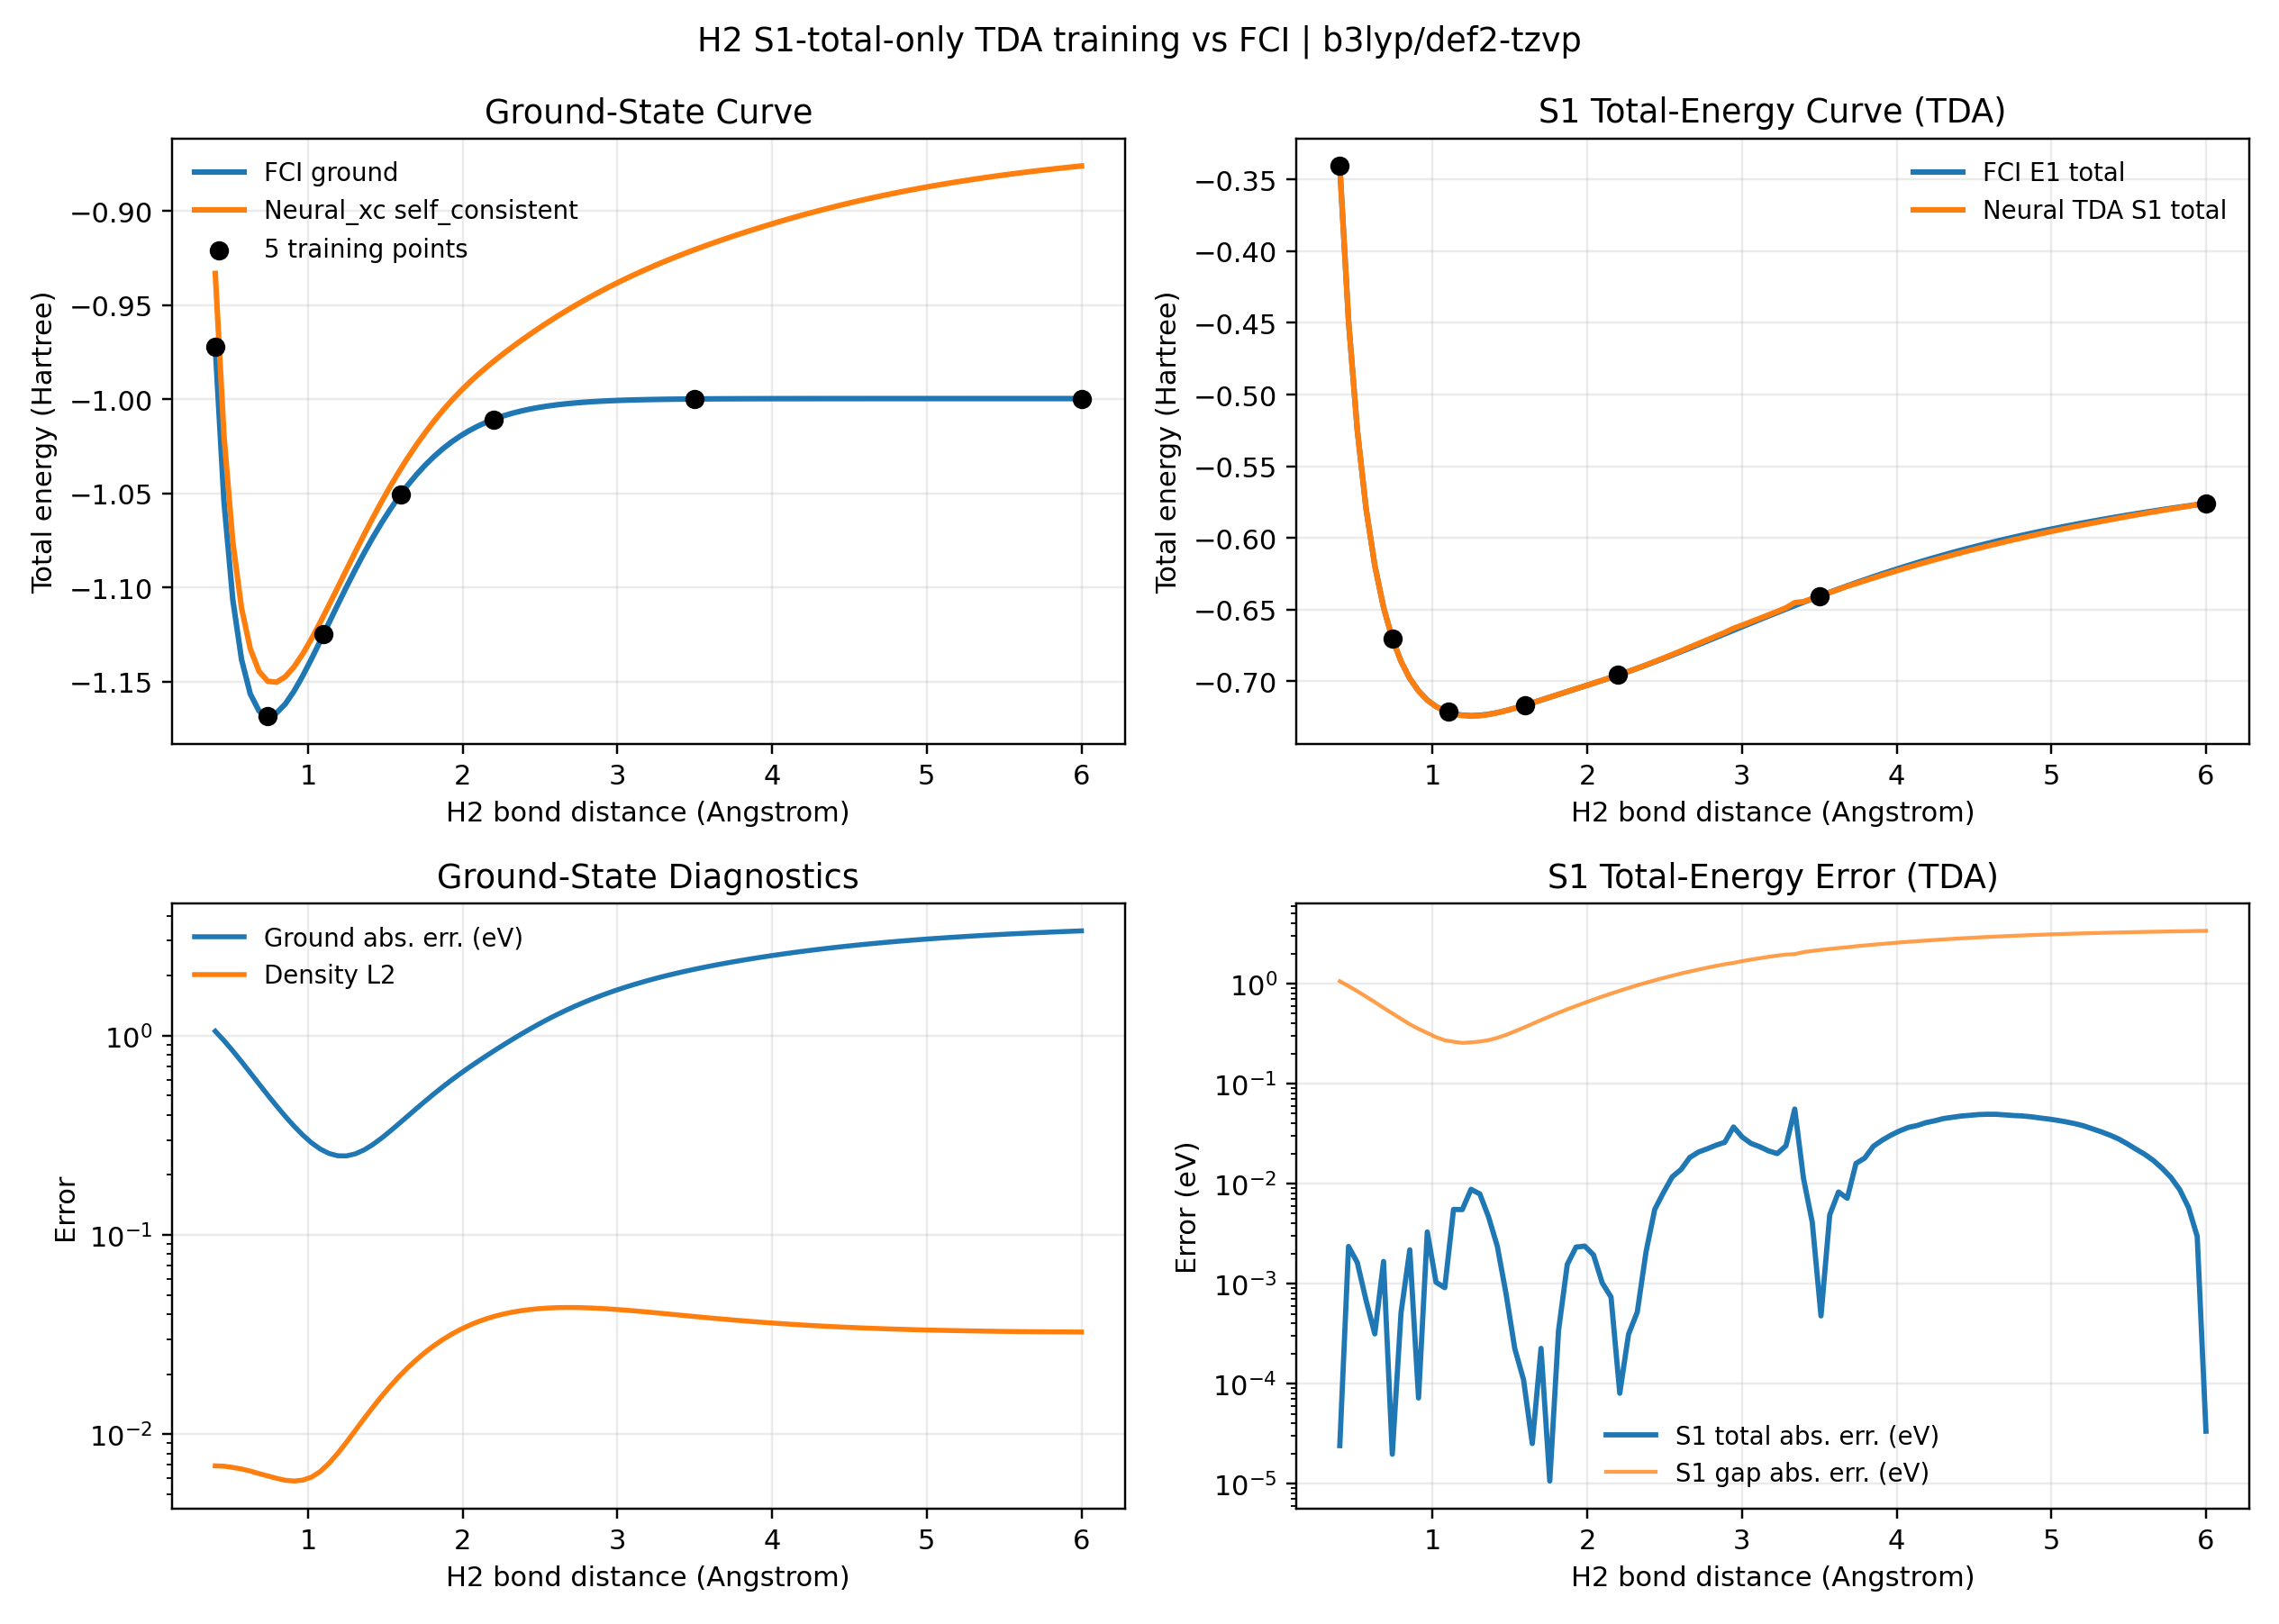

The file beside this chart, header and first rows:
dense_index, r_angstrom, fci_energy_h, exact_energy_h, predicted_energy_h, energy_abs_err_ev, fci_s1_total_energy_h, exact_s1_total_energy_h, predicted_s1_total_energy_h, s1_total_abs_err_ev, fci_s1_h, exact_s1_h, predicted_s1_h, s1_gap_abs_err_ev, predicted_s1_oscillator_strength, fci_electron_count, exact_electron_count, predicted_electron_count, electron_count_abs_err, density_l1, density_l2, density_linf, predicted_dm_trace
1, 0.4, -0.9719, -0.9719, -0.9332, 1.054, -0.3405, -0.3405, -0.3405, 2.3994203149778352e-05, 0.6314, 0.6314, 0.5927, 1.054, nan, 2, 2, 2, 2.1422463802878156e-10, 0.04229, 0.006924, 0.005996, 0.51
2, 0.4566, -1.054, -1.054, -1.02, 0.9449, -0.4486, -0.4486, -0.4485, 0.00235, 0.6058, 0.6058, 0.5712, 0.9426, nan, 2, 2, 2, 4.708633483119229e-11, 0.04351, 0.006894, 0.00538, 0.5104
3, 0.5131, -1.106, -1.106, -1.075, 0.8396, -0.5247, -0.5247, -0.5247, 0.001625, 0.5816, 0.5816, 0.5508, 0.838, nan, 2, 2, 2, 8.317746491570688e-11, 0.04436, 0.006797, 0.004747, 0.5127
4, 0.5697, -1.138, -1.138, -1.111, 0.7412, -0.5794, -0.5794, -0.5794, 0.0006817, 0.5587, 0.5587, 0.5315, 0.7405, nan, 2, 2, 2, 9.165690428858397e-11, 0.04507, 0.006677, 0.00417, 0.5164
5, 0.6263, -1.156, -1.156, -1.132, 0.6517, -0.6192, -0.6192, -0.6193, 0.000314, 0.5372, 0.5372, 0.5132, 0.6521, nan, 2, 2, 2, 5.447864381835643e-11, 0.04559, 0.006519, 0.003682, 0.5212
6, 0.6828, -1.166, -1.166, -1.144, 0.5725, -0.6485, -0.6485, -0.6485, 0.001665, 0.517, 0.517, 0.496, 0.5708, nan, 2, 2, 2, 1.0718803622467021e-10, 0.04587, 0.006331, 0.003301, 0.5268
7, 0.7394, -1.168, -1.168, -1.15, 0.5035, -0.6702, -0.6702, -0.6702, 1.9686028668391385e-05, 0.4981, 0.4981, 0.4796, 0.5034, nan, 2, 2, 2, 5.576008543783928e-10, 0.04624, 0.00616, 0.003033, 0.533
8, 0.796, -1.167, -1.167, -1.15, 0.4442, -0.6863, -0.6863, -0.6862, 0.0005125, 0.4803, 0.4803, 0.464, 0.4437, nan, 2, 2, 2, 7.156841785871393e-10, 0.04662, 0.005995, 0.002884, 0.5398
9, 0.8525, -1.162, -1.162, -1.147, 0.3939, -0.6981, -0.6981, -0.6981, 0.002176, 0.4637, 0.4637, 0.4493, 0.3917, nan, 2, 2, 2, 1.0851839427061805e-09, 0.04717, 0.005861, 0.00287, 0.547
10, 0.9091, -1.155, -1.155, -1.142, 0.3518, -0.7069, -0.7069, -0.7069, 7.186197791587562e-05, 0.4481, 0.4481, 0.4352, 0.3518, nan, 2, 2, 2, 1.7326584611510043e-11, 0.04813, 0.00581, 0.003026, 0.5546
11, 0.9657, -1.147, -1.147, -1.135, 0.3173, -0.7132, -0.7132, -0.7133, 0.003282, 0.4336, 0.4336, 0.4219, 0.3205, nan, 2, 2, 2, 2.215342576050716e-09, 0.0495, 0.005872, 0.003369, 0.5625
12, 1.022, -1.138, -1.138, -1.127, 0.29, -0.7177, -0.7177, -0.7177, 0.001031, 0.4201, 0.4201, 0.4094, 0.2911, nan, 2, 2, 2, 6.977724620327308e-09, 0.05133, 0.006076, 0.003905, 0.5707
13, 1.079, -1.128, -1.128, -1.118, 0.2698, -0.7208, -0.7208, -0.7208, 0.0009105, 0.4076, 0.4076, 0.3976, 0.2708, nan, 2, 2, 2, 1.1817107292699802e-08, 0.054, 0.006484, 0.004638, 0.5791
14, 1.135, -1.119, -1.119, -1.109, 0.2564, -0.7227, -0.7227, -0.7229, 0.005515, 0.396, 0.396, 0.3863, 0.2619, nan, 2, 2, 2, 1.53708938910313e-08, 0.05788, 0.007128, 0.005568, 0.5878
15, 1.192, -1.109, -1.109, -1.1, 0.2496, -0.7238, -0.7238, -0.724, 0.005495, 0.3853, 0.3853, 0.3759, 0.2551, nan, 2, 2, 2, 1.2078145594784928e-08, 0.06315, 0.007998, 0.006693, 0.5967
16, 1.248, -1.1, -1.1, -1.09, 0.2493, -0.7241, -0.7241, -0.7244, 0.008765, 0.3755, 0.3755, 0.366, 0.258, nan, 2, 2, 2, 8.449430044521478e-10, 0.07074, 0.009104, 0.008015, 0.6057
17, 1.305, -1.09, -1.09, -1.081, 0.2552, -0.7239, -0.7239, -0.7241, 0.007886, 0.3666, 0.3666, 0.3569, 0.2631, nan, 2, 2, 2, 2.252287401027786e-08, 0.07991, 0.01042, 0.009526, 0.6149
18, 1.362, -1.082, -1.082, -1.072, 0.2669, -0.7231, -0.7231, -0.7233, 0.004651, 0.3586, 0.3586, 0.3486, 0.2716, nan, 2, 2, 2, 4.9716894601203876e-08, 0.09057, 0.01194, 0.01122, 0.6242
19, 1.418, -1.073, -1.073, -1.063, 0.284, -0.722, -0.722, -0.7221, 0.002371, 0.3515, 0.3515, 0.3409, 0.2864, nan, 2, 2, 2, 6.730049895153911e-08, 0.1024, 0.01362, 0.01309, 0.6336
20, 1.475, -1.066, -1.066, -1.054, 0.306, -0.7206, -0.7206, -0.7206, 0.0007938, 0.3451, 0.3451, 0.3338, 0.3068, nan, 2, 2, 2, 6.943920283219995e-08, 0.1155, 0.01545, 0.01512, 0.6431
21, 1.531, -1.058, -1.058, -1.046, 0.3322, -0.7189, -0.7189, -0.7189, 0.0002241, 0.3395, 0.3395, 0.3273, 0.3324, nan, 2, 2, 2, 6.221924619964625e-08, 0.1295, 0.01741, 0.01727, 0.6527
22, 1.588, -1.052, -1.052, -1.038, 0.362, -0.7171, -0.7171, -0.7171, 0.0001097, 0.3346, 0.3346, 0.3213, 0.3619, nan, 2, 2, 2, 6.016071818493174e-08, 0.1444, 0.01944, 0.01952, 0.6623
23, 1.644, -1.046, -1.046, -1.031, 0.3951, -0.7152, -0.7152, -0.7152, 2.5166887725345987e-05, 0.3304, 0.3304, 0.3159, 0.3951, nan, 2, 2, 2, 8.971512333033616e-08, 0.1598, 0.02154, 0.02184, 0.6719
24, 1.701, -1.04, -1.04, -1.024, 0.4311, -0.7132, -0.7132, -0.7132, 0.0002249, 0.3268, 0.3268, 0.3109, 0.4314, nan, 2, 2, 2, 1.4441829310207766e-07, 0.1757, 0.02365, 0.02418, 0.6816
25, 1.758, -1.035, -1.035, -1.018, 0.4698, -0.7112, -0.7112, -0.7112, 1.0625324117997375e-05, 0.3237, 0.3237, 0.3064, 0.4698, nan, 2, 2, 2, 1.6854933804211214e-07, 0.1917, 0.02575, 0.02651, 0.6912
26, 1.814, -1.03, -1.03, -1.012, 0.5109, -0.7093, -0.7093, -0.7093, 0.0003382, 0.3211, 0.3211, 0.3023, 0.5105, nan, 2, 2, 2, 1.1774624808502665e-07, 0.2076, 0.02781, 0.0288, 0.7008
27, 1.871, -1.026, -1.026, -1.006, 0.554, -0.7073, -0.7073, -0.7073, 0.001552, 0.319, 0.319, 0.2987, 0.5524, nan, 2, 2, 2, 2.557083855769804e-08, 0.2233, 0.0298, 0.031, 0.7103
28, 1.927, -1.023, -1.023, -1.001, 0.5988, -0.7054, -0.7054, -0.7053, 0.002319, 0.3173, 0.3173, 0.2954, 0.5965, nan, 2, 2, 2, 2.714156541738788e-07, 0.2384, 0.0317, 0.03309, 0.7198
29, 1.984, -1.02, -1.02, -0.9958, 0.645, -0.7035, -0.7035, -0.7034, 0.00237, 0.3161, 0.3161, 0.2924, 0.6427, nan, 2, 2, 2, 5.750631788536964e-07, 0.2529, 0.03348, 0.03504, 0.7292
30, 2.04, -1.017, -1.017, -0.9912, 0.6928, -0.7015, -0.7015, -0.7014, 0.001936, 0.3152, 0.3152, 0.2898, 0.6909, nan, 2, 2, 2, 8.301414520239803e-07, 0.2666, 0.03512, 0.03685, 0.7385
31, 2.097, -1.014, -1.014, -0.987, 0.7422, -0.6995, -0.6995, -0.6995, 0.001015, 0.3148, 0.3148, 0.2875, 0.7412, nan, 2, 2, 2, 9.637383682203904e-07, 0.2793, 0.03661, 0.03848, 0.7476
32, 2.154, -1.012, -1.012, -0.983, 0.7936, -0.6975, -0.6975, -0.6974, 0.0007342, 0.3147, 0.3147, 0.2855, 0.7929, nan, 2, 2, 2, 9.76615295744665e-07, 0.2908, 0.03794, 0.03993, 0.7566
33, 2.21, -1.01, -1.01, -0.9792, 0.8471, -0.6954, -0.6954, -0.6954, 8.013705871739356e-05, 0.3149, 0.3149, 0.2838, 0.8471, nan, 2, 2, 2, 8.80226577404386e-07, 0.3011, 0.03911, 0.04121, 0.7654
34, 2.267, -1.009, -1.009, -0.9755, 0.903, -0.6933, -0.6933, -0.6933, 0.0003108, 0.3154, 0.3154, 0.2822, 0.9033, nan, 2, 2, 2, 6.651085682207736e-07, 0.3102, 0.04012, 0.04231, 0.774
35, 2.323, -1.007, -1.007, -0.972, 0.9611, -0.6911, -0.6911, -0.6911, 0.0005184, 0.3163, 0.3163, 0.281, 0.9606, nan, 2, 2, 2, 3.4074370613979e-07, 0.3181, 0.04096, 0.04323, 0.7824
36, 2.38, -1.006, -1.006, -0.9686, 1.021, -0.6888, -0.6888, -0.6888, 0.002072, 0.3173, 0.3173, 0.2799, 1.019, nan, 2, 2, 2, 4.650425067254105e-08, 0.3248, 0.04166, 0.04399, 0.7906
37, 2.436, -1.005, -1.005, -0.9654, 1.083, -0.6865, -0.6865, -0.6863, 0.005526, 0.3186, 0.3186, 0.279, 1.077, nan, 2, 2, 2, 4.471668169081511e-07, 0.3303, 0.04221, 0.04459, 0.7985
38, 2.493, -1.004, -1.004, -0.9622, 1.146, -0.6842, -0.6842, -0.6839, 0.008156, 0.3201, 0.3201, 0.2783, 1.137, nan, 2, 2, 2, 8.299485925178374e-07, 0.3348, 0.04263, 0.04505, 0.8062
39, 2.549, -1.004, -1.004, -0.9591, 1.209, -0.6818, -0.6818, -0.6814, 0.01168, 0.3217, 0.3217, 0.2777, 1.197, nan, 2, 2, 2, 1.1768605867601423e-06, 0.3382, 0.04292, 0.04538, 0.8137
40, 2.606, -1.003, -1.003, -0.9562, 1.273, -0.6794, -0.6794, -0.6789, 0.01382, 0.3235, 0.3235, 0.2773, 1.259, nan, 2, 2, 2, 1.4694247236768376e-06, 0.3407, 0.0431, 0.04559, 0.8209
41, 2.663, -1.002, -1.002, -0.9533, 1.337, -0.677, -0.677, -0.6763, 0.01824, 0.3255, 0.3255, 0.277, 1.318, nan, 2, 2, 2, 1.6858617493120676e-06, 0.3424, 0.04318, 0.0457, 0.8279
42, 2.719, -1.002, -1.002, -0.9505, 1.4, -0.6745, -0.6745, -0.6737, 0.02066, 0.3275, 0.3275, 0.2768, 1.379, nan, 2, 2, 2, 1.8004240627256252e-06, 0.3432, 0.04318, 0.04571, 0.8346
43, 2.776, -1.002, -1.002, -0.9479, 1.463, -0.672, -0.672, -0.6712, 0.02228, 0.3296, 0.3296, 0.2767, 1.44, nan, 2, 2, 2, 1.7864942638556869e-06, 0.3434, 0.04309, 0.04565, 0.841
44, 2.832, -1.001, -1.001, -0.9453, 1.524, -0.6695, -0.6695, -0.6686, 0.02419, 0.3318, 0.3318, 0.2766, 1.5, nan, 2, 2, 2, 1.6434902074813351e-06, 0.343, 0.04294, 0.04552, 0.8472
45, 2.889, -1.001, -1.001, -0.9428, 1.585, -0.667, -0.667, -0.6661, 0.02586, 0.334, 0.334, 0.2767, 1.559, nan, 2, 2, 2, 1.4063721853752043e-06, 0.3422, 0.04273, 0.04533, 0.8531
46, 2.945, -1.001, -1.001, -0.9404, 1.645, -0.6645, -0.6645, -0.6632, 0.0368, 0.3363, 0.3363, 0.2772, 1.608, nan, 2, 2, 2, 1.121953253857555e-06, 0.3407, 0.04247, 0.04509, 0.8587
47, 3.002, -1.001, -1.001, -0.938, 1.703, -0.662, -0.662, -0.6609, 0.02917, 0.3386, 0.3386, 0.2771, 1.674, nan, 2, 2, 2, 8.129144524193777e-07, 0.3389, 0.04218, 0.04482, 0.864
48, 3.059, -1, -1, -0.9358, 1.76, -0.6595, -0.6595, -0.6586, 0.02521, 0.3409, 0.3409, 0.2772, 1.735, nan, 2, 2, 2, 4.622506959428563e-07, 0.3366, 0.04185, 0.04451, 0.8691
49, 3.115, -1, -1, -0.9336, 1.816, -0.657, -0.657, -0.6562, 0.02336, 0.3433, 0.3433, 0.2774, 1.792, nan, 2, 2, 2, 4.4595368509092737e-08, 0.3341, 0.0415, 0.04419, 0.8739
50, 3.172, -1, -1, -0.9315, 1.87, -0.6546, -0.6546, -0.6538, 0.02123, 0.3456, 0.3456, 0.2777, 1.849, nan, 2, 2, 2, 4.2333499838953514e-07, 0.3314, 0.04114, 0.04384, 0.8785
51, 3.228, -1, -1, -0.9295, 1.923, -0.6521, -0.6521, -0.6514, 0.01995, 0.348, 0.348, 0.2781, 1.903, nan, 2, 2, 2, 8.725436868584069e-07, 0.3285, 0.04076, 0.04348, 0.8828
52, 3.285, -1, -1, -0.9275, 1.974, -0.6497, -0.6497, -0.6488, 0.02389, 0.3503, 0.3503, 0.2787, 1.95, nan, 2, 2, 2, 1.2256884118766465e-06, 0.3254, 0.04037, 0.04311, 0.8869
53, 3.341, -1, -1, -0.9256, 2.024, -0.6473, -0.6473, -0.6452, 0.05565, 0.3527, 0.3527, 0.2803, 1.969, nan, 2, 2, 2, 1.4495063940245245e-06, 0.3222, 0.03998, 0.04274, 0.8907
54, 3.398, -0.9999, -0.9999, -0.9237, 2.073, -0.6449, -0.6449, -0.6445, 0.01128, 0.355, 0.355, 0.2792, 2.062, nan, 2, 2, 2, 1.576079604825864e-06, 0.3191, 0.0396, 0.04238, 0.8943
55, 3.455, -0.9999, -0.9999, -0.9219, 2.121, -0.6426, -0.6426, -0.6424, 0.004103, 0.3573, 0.3573, 0.2795, 2.117, nan, 2, 2, 2, 1.6760066752219416e-06, 0.3159, 0.03921, 0.042, 0.8977
56, 3.511, -0.9998, -0.9998, -0.9202, 2.167, -0.6403, -0.6403, -0.6403, 0.0004757, 0.3596, 0.3596, 0.2799, 2.168, nan, 2, 2, 2, 1.805392546128104e-06, 0.3128, 0.03883, 0.04164, 0.9009
57, 3.568, -0.9998, -0.9998, -0.9185, 2.212, -0.638, -0.638, -0.6382, 0.004869, 0.3618, 0.3618, 0.2803, 2.217, nan, 2, 2, 2, 1.9581203463125973e-06, 0.3098, 0.03847, 0.04129, 0.9038
58, 3.624, -0.9998, -0.9998, -0.9168, 2.257, -0.6357, -0.6357, -0.636, 0.008237, 0.364, 0.364, 0.2808, 2.265, nan, 2, 2, 2, 2.0693190663223504e-06, 0.307, 0.03812, 0.04094, 0.9066
59, 3.681, -0.9997, -0.9997, -0.9152, 2.3, -0.6335, -0.6335, -0.6338, 0.007133, 0.3662, 0.3662, 0.2814, 2.307, nan, 2, 2, 2, 2.0620783875990867e-06, 0.3042, 0.03778, 0.04061, 0.9092
60, 3.737, -0.9997, -0.9997, -0.9137, 2.342, -0.6314, -0.6314, -0.632, 0.01591, 0.3683, 0.3683, 0.2817, 2.358, nan, 2, 2, 2, 1.8991371470988838e-06, 0.3015, 0.03745, 0.04028, 0.9116
... 40 more rows
